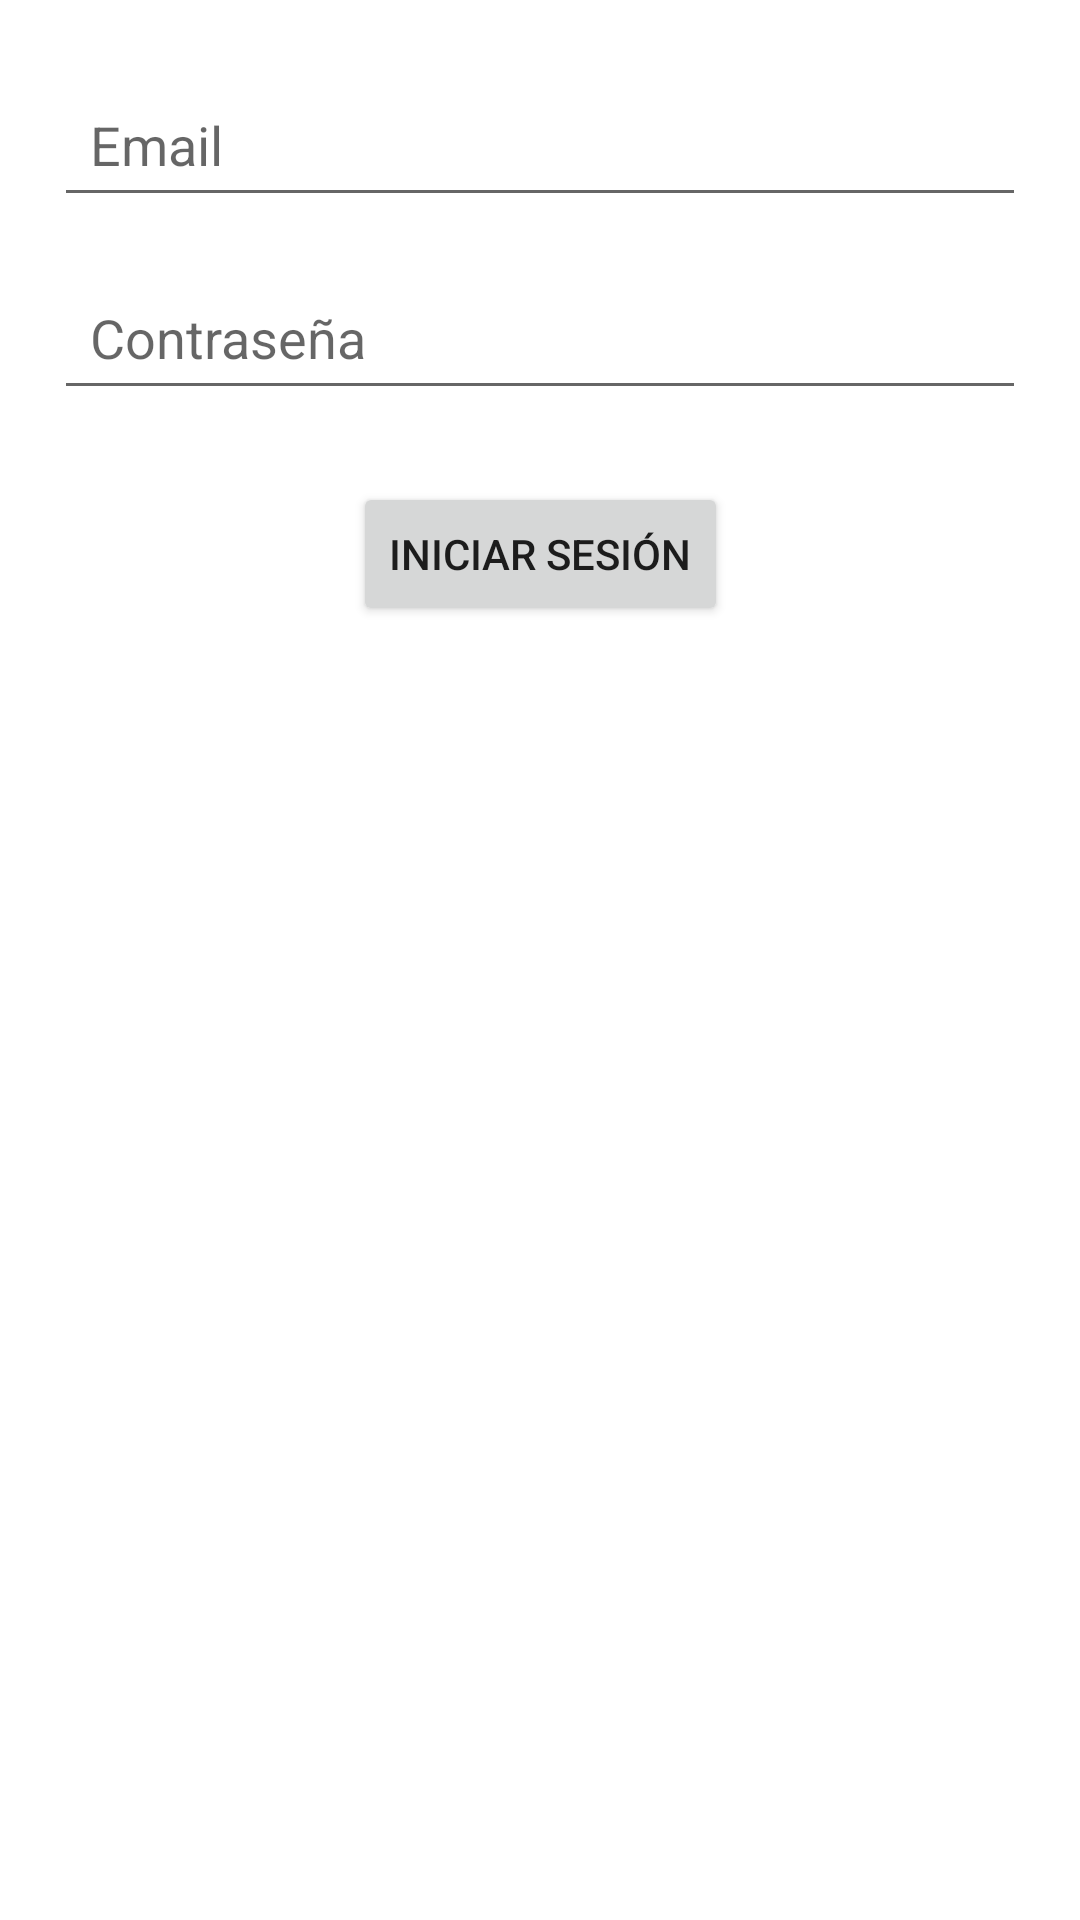

Reconstruct the res/layout file that produces this screen, plus the resources it refers to.
<!-- AndroidManifest.xml: application theme Theme.MiAppCarrito -->
<!-- res/layout/activity_login.xml -->
<?xml version="1.0" encoding="utf-8"?>
<androidx.constraintlayout.widget.ConstraintLayout
    xmlns:android="http://schemas.android.com/apk/res/android"
    xmlns:app="http://schemas.android.com/apk/res-auto"
    android:layout_width="match_parent"
    android:layout_height="match_parent">

    <EditText
        android:id="@+id/editTextEmail"
        android:layout_width="0dp"
        android:layout_height="wrap_content"
        android:hint="Email"
        app:layout_constraintTop_toTopOf="parent"
        app:layout_constraintStart_toStartOf="parent"
        app:layout_constraintEnd_toEndOf="parent"
        app:layout_constraintWidth_percent="0.9"
        android:layout_marginTop="24dp"
        android:padding="12dp"
        android:minHeight="48dp" />

    <EditText
        android:id="@+id/editTextPassword"
        android:layout_width="0dp"
        android:layout_height="wrap_content"
        android:hint="Contraseña"
        android:inputType="textPassword"
        app:layout_constraintTop_toBottomOf="@id/editTextEmail"
        app:layout_constraintStart_toStartOf="parent"
        app:layout_constraintEnd_toEndOf="parent"
        app:layout_constraintWidth_percent="0.9"
        android:layout_marginTop="16dp"
        android:padding="12dp"
        android:minHeight="48dp" />

    <Button
        android:id="@+id/buttonLogin"
        android:layout_width="wrap_content"
        android:layout_height="wrap_content"
        android:text="Iniciar Sesión"
        app:layout_constraintTop_toBottomOf="@id/editTextPassword"
        app:layout_constraintStart_toStartOf="parent"
        app:layout_constraintEnd_toEndOf="parent"
        android:layout_marginTop="24dp"
        android:padding="12dp"
        android:minHeight="48dp" />

</androidx.constraintlayout.widget.ConstraintLayout>
<!-- resources referenced by this layout -->
<resources>
  <style name="Theme.MiAppCarrito" parent="Theme.MaterialComponents.DayNight.DarkActionBar">
          
          <item name="colorPrimary">@color/purple_500</item>
          <item name="colorPrimaryVariant">@color/purple_700</item>
          <item name="colorOnPrimary">@color/white</item>
          
          <item name="colorSecondary">@color/teal_200</item>
          <item name="colorSecondaryVariant">@color/teal_700</item>
          <item name="colorOnSecondary">@color/black</item>
          
          <item name="android:statusBarColor">?attr/colorPrimaryVariant</item>
          
      </style>
  <!-- not gathered from this repository: default colours our renderer supplied (Android Studio template values) -->
  <color name="purple_500">#FF6200EE</color>
  <color name="purple_700">#FF3700B3</color>
  <color name="teal_200">#FF03DAC5</color>
  <color name="teal_700">#FF018786</color>
  <color name="black">#FF000000</color>
  <color name="white">#FFFFFFFF</color>
</resources>
